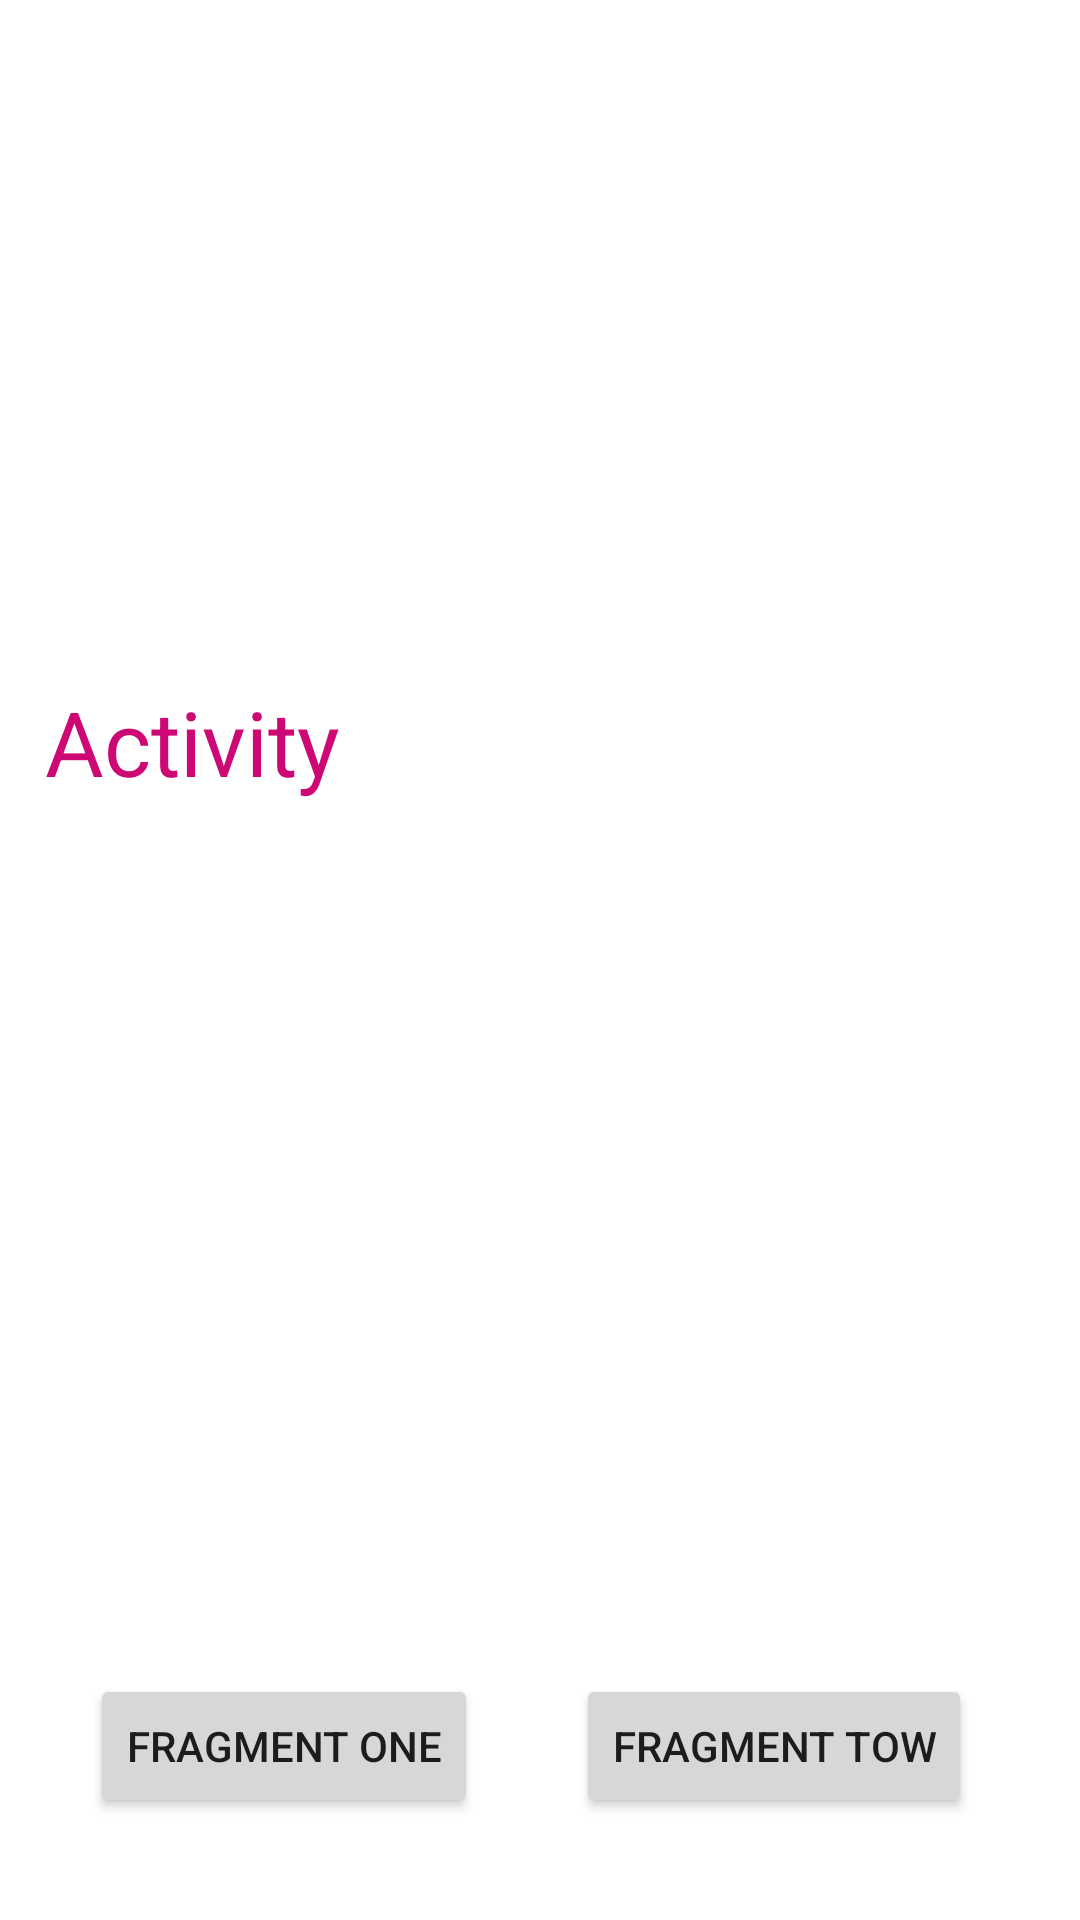

Here is an Android app screen rendered from its layout file. Give the layout XML and the strings, colors and styles it references.
<!-- AndroidManifest.xml: application theme Theme.RevisionFragment -->
<!-- res/layout/activity_main.xml -->
<?xml version="1.0" encoding="utf-8"?>
<androidx.constraintlayout.widget.ConstraintLayout xmlns:android="http://schemas.android.com/apk/res/android"
    xmlns:app="http://schemas.android.com/apk/res-auto"
    xmlns:tools="http://schemas.android.com/tools"
    android:layout_width="match_parent"
    android:layout_height="match_parent"
    tools:context=".MainActivity">

    <androidx.fragment.app.FragmentContainerView
        android:id="@+id/frag_cont_view"
        android:layout_width="match_parent"
        android:layout_height="match_parent"
        app:layout_constraintBottom_toBottomOf="parent"
        app:layout_constraintEnd_toEndOf="parent"
        app:layout_constraintStart_toStartOf="parent"
        app:layout_constraintTop_toTopOf="parent" />

    <TextView
        android:layout_width="match_parent"
        android:layout_height="wrap_content"
        android:layout_marginTop="212dp"
        android:id="@+id/main_tv"
        android:text="Activity"
        android:padding="15dp"
        android:textColor="#CD0875"
        android:textSize="30sp"
        app:layout_constraintEnd_toEndOf="parent"
        app:layout_constraintStart_toStartOf="parent"
        app:layout_constraintTop_toTopOf="parent" />

    <Button
        android:id="@+id/first_frag"
        android:layout_width="wrap_content"
        android:layout_height="wrap_content"
        android:layout_marginStart="30dp"
        android:layout_marginBottom="34dp"
        android:text="Fragment One"
        app:layout_constraintBottom_toBottomOf="parent"
        app:layout_constraintStart_toStartOf="parent" />

    <Button
        android:id="@+id/second_frag"
        android:layout_width="wrap_content"
        android:layout_height="wrap_content"
        android:layout_marginBottom="34dp"
        android:text="fragment tow"
        app:layout_constraintBottom_toBottomOf="parent"
        app:layout_constraintEnd_toEndOf="parent"
        app:layout_constraintHorizontal_bias="0.477"
        app:layout_constraintStart_toEndOf="@+id/first_frag" />
</androidx.constraintlayout.widget.ConstraintLayout>
<!-- resources referenced by this layout -->
<resources>
  <style name="Theme.RevisionFragment" parent="Theme.MaterialComponents.DayNight.DarkActionBar">
          
          <item name="colorPrimary">@color/purple_500</item>
          <item name="colorPrimaryVariant">@color/purple_700</item>
          <item name="colorOnPrimary">@color/white</item>
          
          <item name="colorSecondary">@color/teal_200</item>
          <item name="colorSecondaryVariant">@color/teal_700</item>
          <item name="colorOnSecondary">@color/black</item>
          
          <item name="android:statusBarColor" tools:targetApi="l">?attr/colorPrimaryVariant</item>
          
      </style>
  <!-- not gathered from this repository: default colours our renderer supplied (Android Studio template values) -->
  <color name="purple_500">#FF6200EE</color>
  <color name="purple_700">#FF3700B3</color>
  <color name="teal_200">#FF03DAC5</color>
  <color name="teal_700">#FF018786</color>
  <color name="black">#FF000000</color>
  <color name="white">#FFFFFFFF</color>
</resources>
